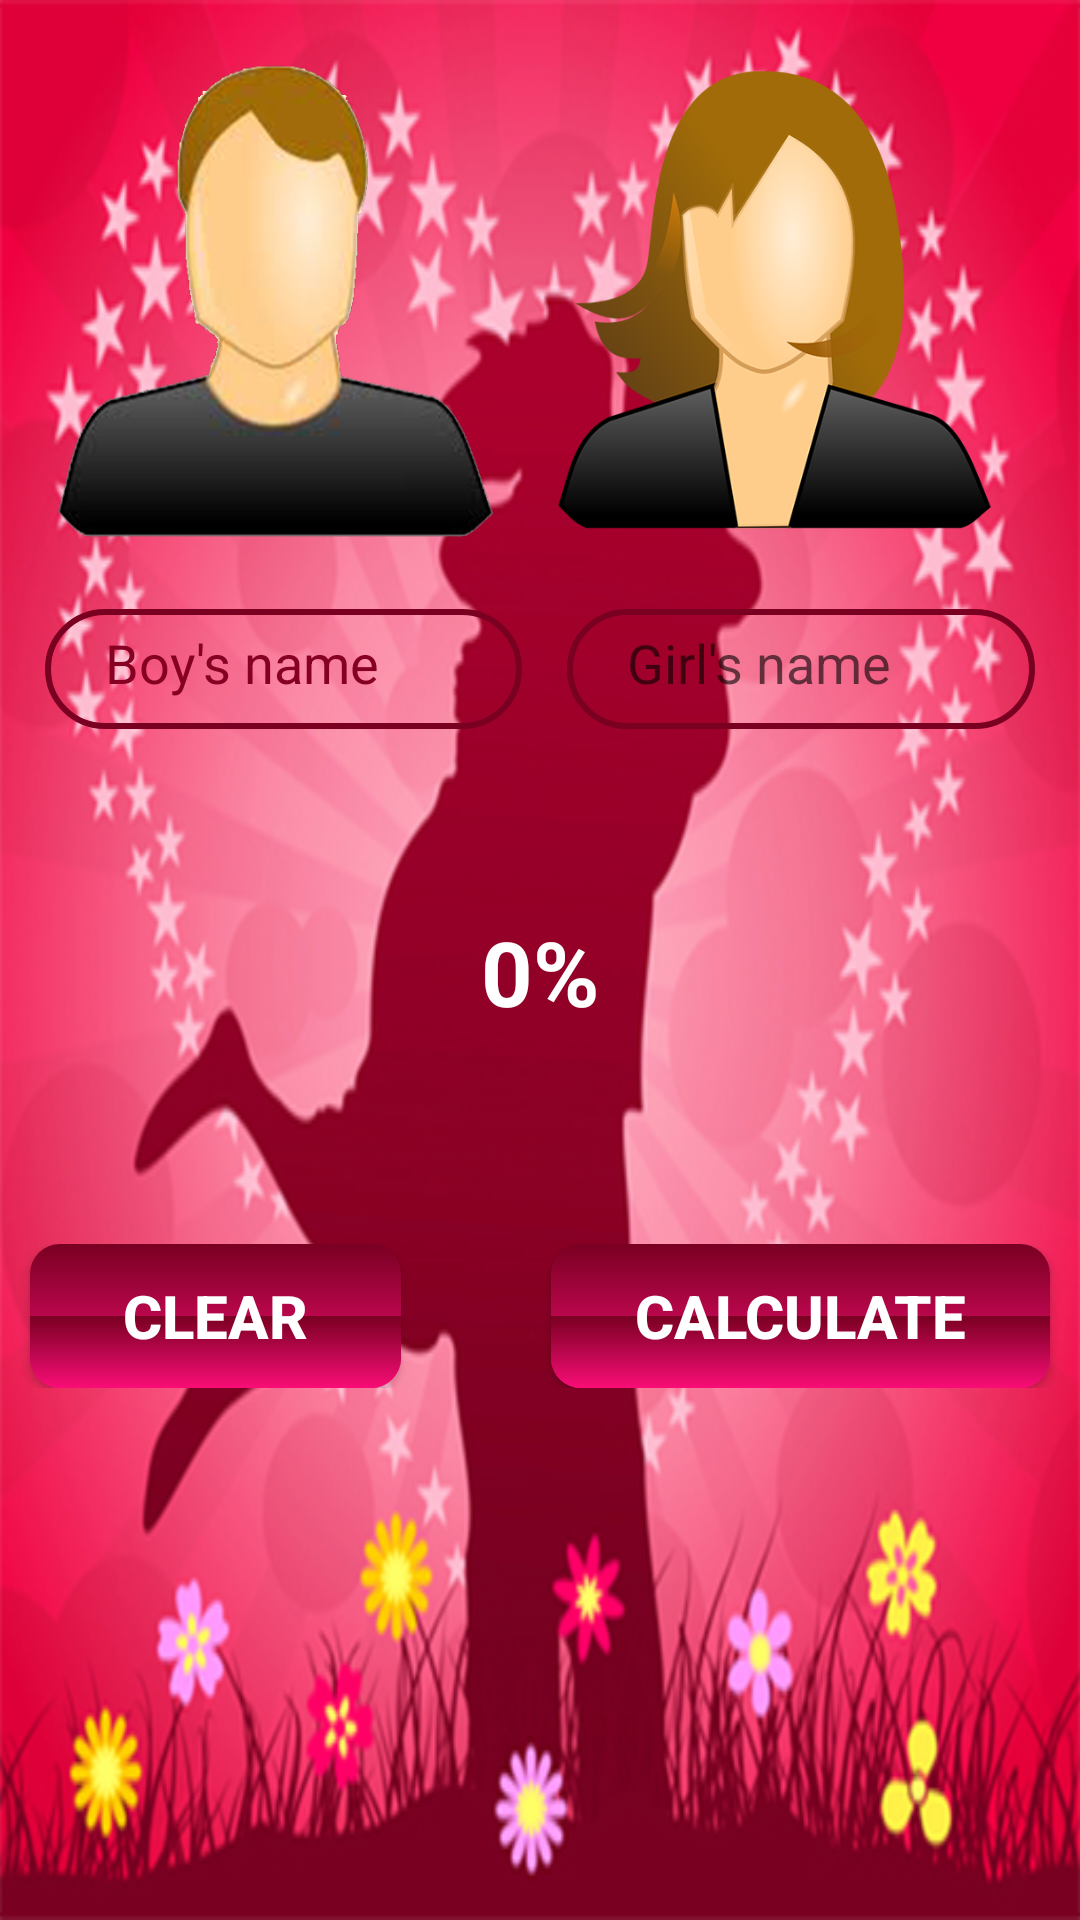

This screen was rendered from an Android layout file. Write that file and the resources it references.
<!-- AndroidManifest.xml: application theme AppThemeAbout -->
<!-- res/layout/activity_main.xml -->
<?xml version="1.0" encoding="utf-8"?>
<LinearLayout xmlns:android="http://schemas.android.com/apk/res/android"
    xmlns:tools="http://schemas.android.com/tools"
    android:id="@+id/activity_main"
    android:layout_width="match_parent"
    android:layout_height="match_parent"
    android:background="@drawable/background"
    android:orientation="vertical"
    android:weightSum="1">

    <LinearLayout
        android:layout_width="match_parent"
        android:layout_height="wrap_content"
        android:orientation="horizontal"
        android:gravity="center_horizontal"
        android:padding="10dp"
        android:weightSum="0.9">
        <ImageView
            android:layout_width="188dp"
            android:layout_height="173dp"
            android:background="@drawable/male"
            android:layout_marginRight="15dp"
            android:layout_gravity="center_horizontal"
            android:layout_weight="0.54" />
        <ImageView
            android:layout_width="188dp"
            android:layout_height="160dp"
            android:background="@drawable/female"
            android:layout_marginRight="10dp"
            android:layout_weight="0.54"
            android:layout_marginTop="10dp"
            />


    </LinearLayout>

    <LinearLayout
        android:layout_width="match_parent"
        android:layout_height="60dp"
        android:orientation="horizontal"
        android:layout_gravity="center_horizontal"
        android:padding="10dp"
        android:layout_marginBottom="10dp"
        >

        <EditText
            android:layout_width="wrap_content"
            android:layout_height="wrap_content"
            android:id="@+id/edtxtmale"
            android:background="@drawable/edittextstyle"
            android:layout_marginLeft="5dp"
            android:layout_marginRight="10dp"
            android:layout_weight="0.2"
            android:hint="Boy's name"
            android:layout_gravity="center_horizontal"
            android:textColorHint="#860023"
            android:textColor="@android:color/white" />
        <EditText
            android:layout_width="wrap_content"
            android:layout_height="wrap_content"
            android:id="@+id/edtxtfemale"
            android:layout_marginRight="5dp"
            android:background="@drawable/edittextstyle"
            android:layout_marginLeft="5dp"
            android:layout_weight="0.2"
            android:hint="Girl's name"
            android:layout_gravity="center_horizontal"
            android:textColor="@android:color/white" />
    </LinearLayout>

    <LinearLayout
        android:layout_width="match_parent"
        android:layout_height="100dp"
        android:orientation="horizontal"
        android:background="@drawable/heart"
        android:layout_gravity="center_horizontal"
        android:layout_marginRight="25dp"
        android:layout_marginLeft="25dp"
        android:layout_marginBottom="20dp"
        android:layout_weight="0.16">

        <TextView
            android:layout_width="match_parent"
            android:layout_height="90dp"
            android:textColor="@android:color/white"
            android:textSize="30sp"
            android:padding="20dp"
            android:layout_gravity="center_horizontal|center_vertical"
            android:id="@+id/textView"
            android:text="0%"
            android:textAlignment="center"
            android:textStyle="normal|bold"
            android:gravity="center_horizontal"
            android:fontFamily="sans-serif" />


    </LinearLayout>

    <LinearLayout
        android:layout_width="match_parent"
        android:layout_height="wrap_content"
        android:orientation="horizontal"
        android:gravity="center_horizontal"
        android:layout_marginBottom="10dp"
        >
        <Button
            android:layout_width="wrap_content"
            android:layout_height="wrap_content"
            android:id="@+id/btnClear"
            android:layout_centerInParent="true"
            android:layout_gravity="center_horizontal"
            android:background="@drawable/xml_drawable"
            android:textColor="#ffffff"
            android:textStyle="bold"
            android:textSize="20sp"
            android:text="Clear"
            android:onClick="clear"
            android:layout_marginRight="25dp"
            android:layout_marginLeft="10dp"
            android:layout_weight="0.2"
            />
        <Button
            android:layout_width="wrap_content"
            android:layout_height="wrap_content"
            android:id="@+id/btnClac"
            android:layout_centerInParent="true"
            android:layout_gravity="center_horizontal"
            android:background="@drawable/xml_drawable"
            android:textColor="#ffffff"
            android:textStyle="bold"
            android:textSize="20sp"
            android:text="Calculate"
            android:onClick="calculate"
            android:layout_marginRight="10dp"
            android:layout_marginLeft="25dp"
            android:layout_weight="0.2"
            />
    </LinearLayout>

</LinearLayout>
<!-- resources referenced by this layout -->
<resources>
  <!-- drawable background: png bitmap (drawable, 301691 bytes) -->
  <!-- drawable edittextstyle (drawable) -->
  <?xml version="1.0" encoding="utf-8"?>
  <selector xmlns:android="http://schemas.android.com/apk/res/android">
      <item android:state_focused="true">
          <shape>
              <solid android:color="#00000000" />
              <stroke
                  android:width="2dp"
                  android:color="#fafafa" />
              <padding
                  android:left="20dp"
                  android:right="20dp"
                  android:top="10dp"
                  android:bottom="10dp" />
              <corners android:radius="20dp" />
          </shape>
      </item>
      <item>
          <shape>
              <solid android:color="#00000000" />
              <stroke
                  android:width="2dp"
                  android:color="#790021" />
              <corners android:radius="20dp" />
          </shape>
      </item>
  </selector>
  <!-- drawable female: png bitmap (drawable, 61722 bytes) -->
  <!-- drawable male: png bitmap (drawable, 84878 bytes) -->
  <!-- drawable xml_drawable: vector/xml drawable (drawable, 2033 chars, omitted) -->
  <style name="AppThemeAbout" parent="Theme.AppCompat.Light.DarkActionBar">
          <item name="colorPrimary">@color/colorPrimary</item>
          <item name="colorPrimaryDark">@color/colorPrimaryDark</item>
          <item name="colorAccent">@color/colorAccent</item>
          <item name="android:windowAnimationStyle">@style/MyActivityAnimation</item>
      </style>
  <color name="colorPrimary">#F00041</color>
  <color name="colorPrimaryDark">#DF0039</color>
  <color name="colorAccent">#FF4081</color>
  <style name="MyActivityAnimation" parent="@android:style/Animation.Activity">
          <item name="android:activityOpenEnterAnimation">@anim/activity_open_enter</item>
          <item name="android:activityOpenExitAnimation">@anim/activity_open_exit</item>
          <item name="android:activityCloseEnterAnimation">@anim/activity_close_enter</item>
          <item name="android:activityCloseExitAnimation">@anim/activity_close_exit</item>
      </style>
</resources>
